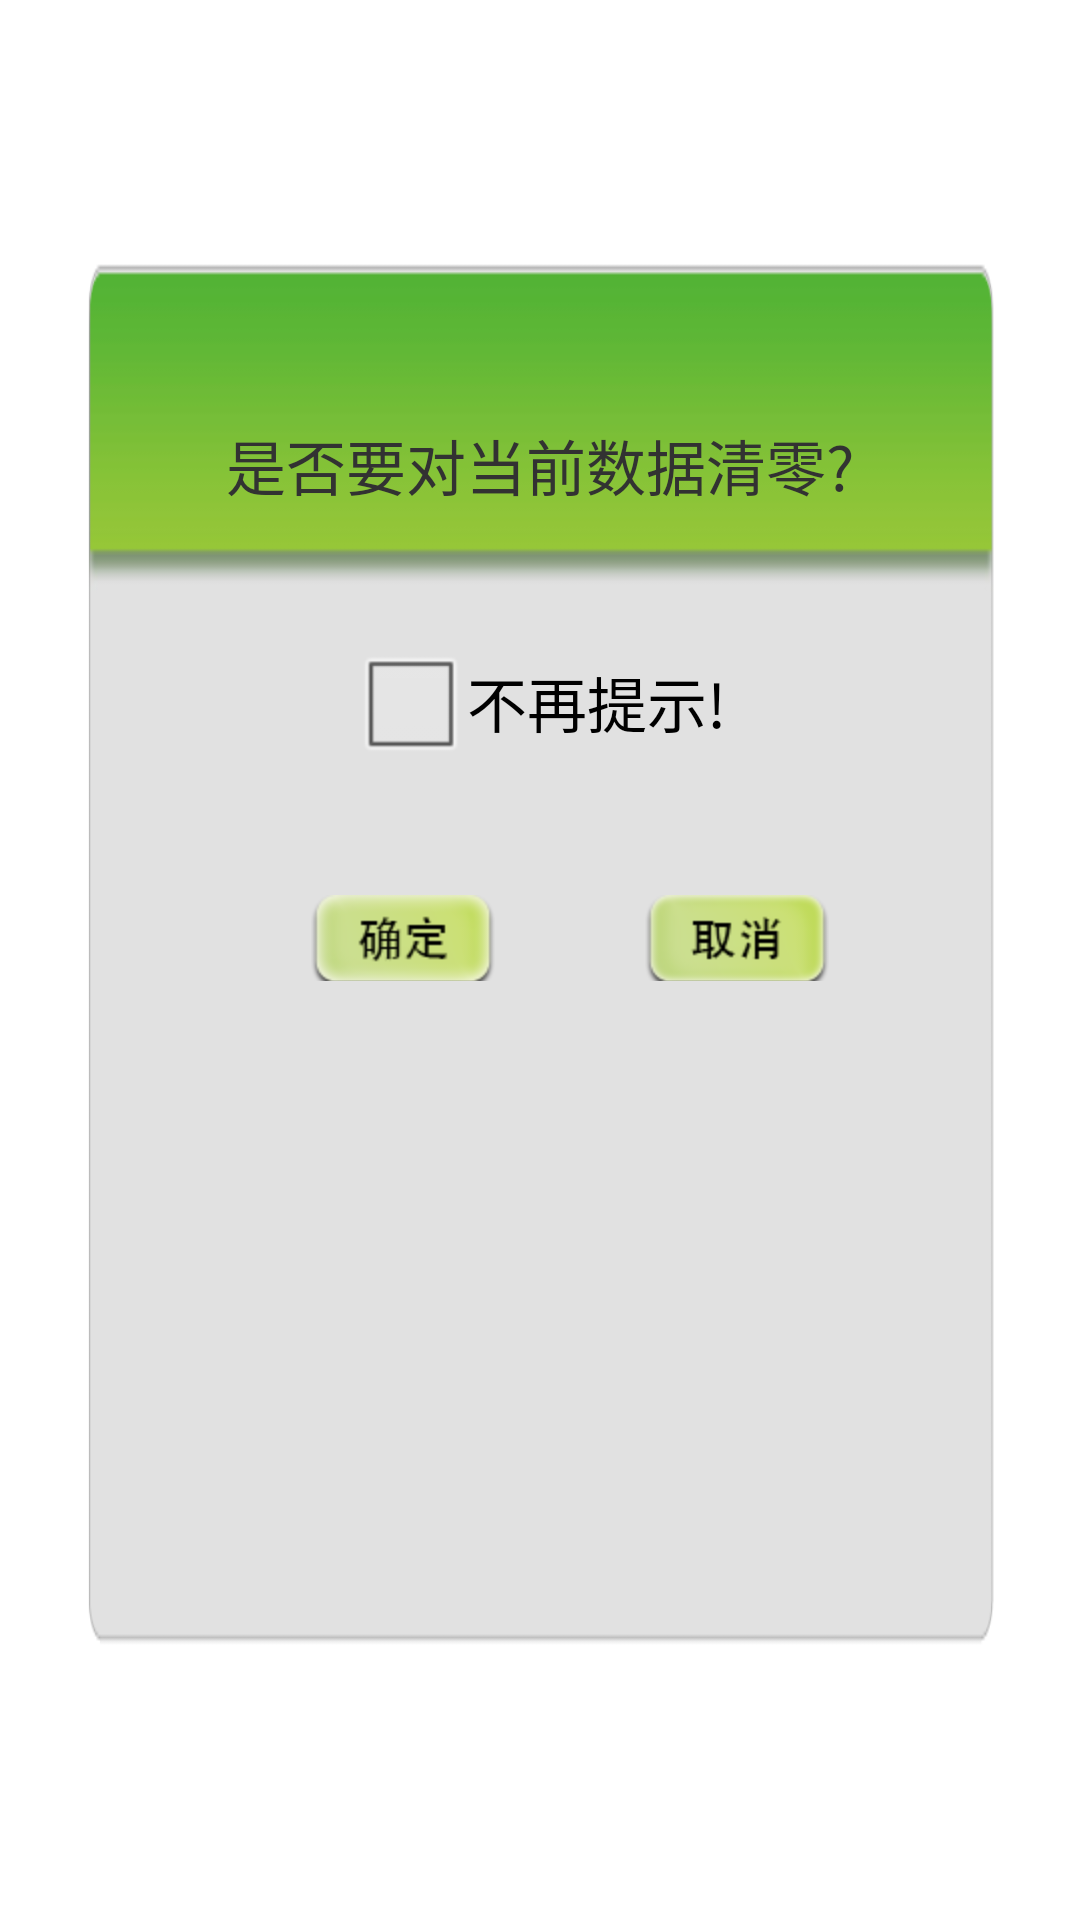

Write the Android layout XML for this screen, with the resource values it uses.
<!-- AndroidManifest.xml: application theme AppTheme -->
<!-- res/layout/clear_dialog.xml -->
<?xml version="1.0" encoding="utf-8"?>
<LinearLayout xmlns:android="http://schemas.android.com/apk/res/android"
    android:layout_width="480dp"
    android:layout_height="430dp"
    android:layout_gravity="center_vertical|center_horizontal"
    android:layout_marginLeft="20dip"
    android:layout_marginRight="20dip"
    android:background="@drawable/framework_zhou_green"
    android:orientation="vertical" >

    <LinearLayout
        android:id="@+id/logout"
        android:layout_width="fill_parent"
        android:gravity="center"
        android:layout_marginTop="140dp"
        android:layout_gravity="center_horizontal"
        android:layout_height="30.0dip" >

        <TextView
            android:layout_width="wrap_content"
            android:layout_height="fill_parent"
            android:gravity="center"
            android:layout_gravity="center"
            android:text="@string/dlg_clear_title"
            android:textSize="20.0sp" />

    </LinearLayout>
    
    <LinearLayout
        android:layout_width="fill_parent"
        android:gravity="center"
        android:layout_marginTop="40dp"
        android:layout_gravity="center_horizontal"
        android:layout_height="wrap_content" >

        <CheckBox
            android:layout_width="wrap_content"
            android:layout_height="wrap_content"
            android:gravity="center"
            android:layout_gravity="center"
            android:text="@string/dlg_clear_notifice"
            android:textColor="@color/black"
            android:textSize="20.0sp" />

    </LinearLayout>

    <LinearLayout
        android:id="@+id/lougoutcancel"
        android:layout_width="fill_parent"
        android:layout_height="wrap_content"
        android:layout_gravity="center"
        android:layout_marginTop="30dp"
        
        android:gravity="center"
        android:orientation="horizontal" >

        <Button
            android:id="@+id/confirm_btn"
            android:layout_width="wrap_content"
            android:layout_height="wrap_content"
            android:layout_marginLeft="20dp"
            android:layout_marginTop="7dp"
            android:background="@drawable/confir_dlg_btn"
            android:gravity="center" />

        <Button
            android:id="@+id/cancel_btn"
            android:layout_width="wrap_content"
            android:layout_height="wrap_content"
            android:layout_marginTop="7dp"
            android:layout_marginLeft="50dp"
            android:background="@drawable/cancel_green_btn"
            android:gravity="center" />
    </LinearLayout>

</LinearLayout>
<!-- resources referenced by this layout -->
<resources>
  <color name="black">#000000</color>
  <!-- drawable cancel_green_btn (drawable) -->
  <?xml version="1.0" encoding="utf-8"?>
  <selector xmlns:android="http://schemas.android.com/apk/res/android" >
  	<item android:state_focused="true" android:drawable="@drawable/buttondlg_cancel_down_green" />	
      <item android:state_selected="true" android:drawable="@drawable/buttondlg_cancel_down_green" />
      <item android:state_pressed="true" android:drawable="@drawable/buttondlg_cancel_down_green" />
      <item android:drawable="@drawable/buttondlg_cancel_up_green"/>
  </selector>
  <!-- drawable confir_dlg_btn (drawable) -->
  <?xml version="1.0" encoding="utf-8"?>
  <selector xmlns:android="http://schemas.android.com/apk/res/android" >
  	<item android:state_focused="true" android:drawable="@drawable/buttondlg_confirm_down_green" />	
      <item android:state_selected="true" android:drawable="@drawable/buttondlg_confirm_down_green" />
      <item android:state_pressed="true" android:drawable="@drawable/buttondlg_confirm_down_green" />
      <item android:drawable="@drawable/buttondlg_confirm_up_green"/>
  </selector>
  <!-- drawable framework_zhou_green: png bitmap (drawable-hdpi, 4348 bytes) -->
  <string name="dlg_clear_notifice">不再提示!</string>
  <string name="dlg_clear_title">是否要对当前数据清零?</string>
  <style name="AppTheme" parent="AppBaseTheme">
          
      </style>
  <!-- drawable buttondlg_cancel_down_green: png bitmap (drawable-hdpi, 22266 bytes) -->
  <!-- drawable buttondlg_cancel_up_green: png bitmap (drawable-hdpi, 24539 bytes) -->
  <!-- drawable buttondlg_confirm_down_green: png bitmap (drawable-hdpi, 22162 bytes) -->
  <!-- drawable buttondlg_confirm_up_green: png bitmap (drawable-hdpi, 24542 bytes) -->
  <style name="AppBaseTheme" parent="android:Theme.Light">
          
      </style>
</resources>
